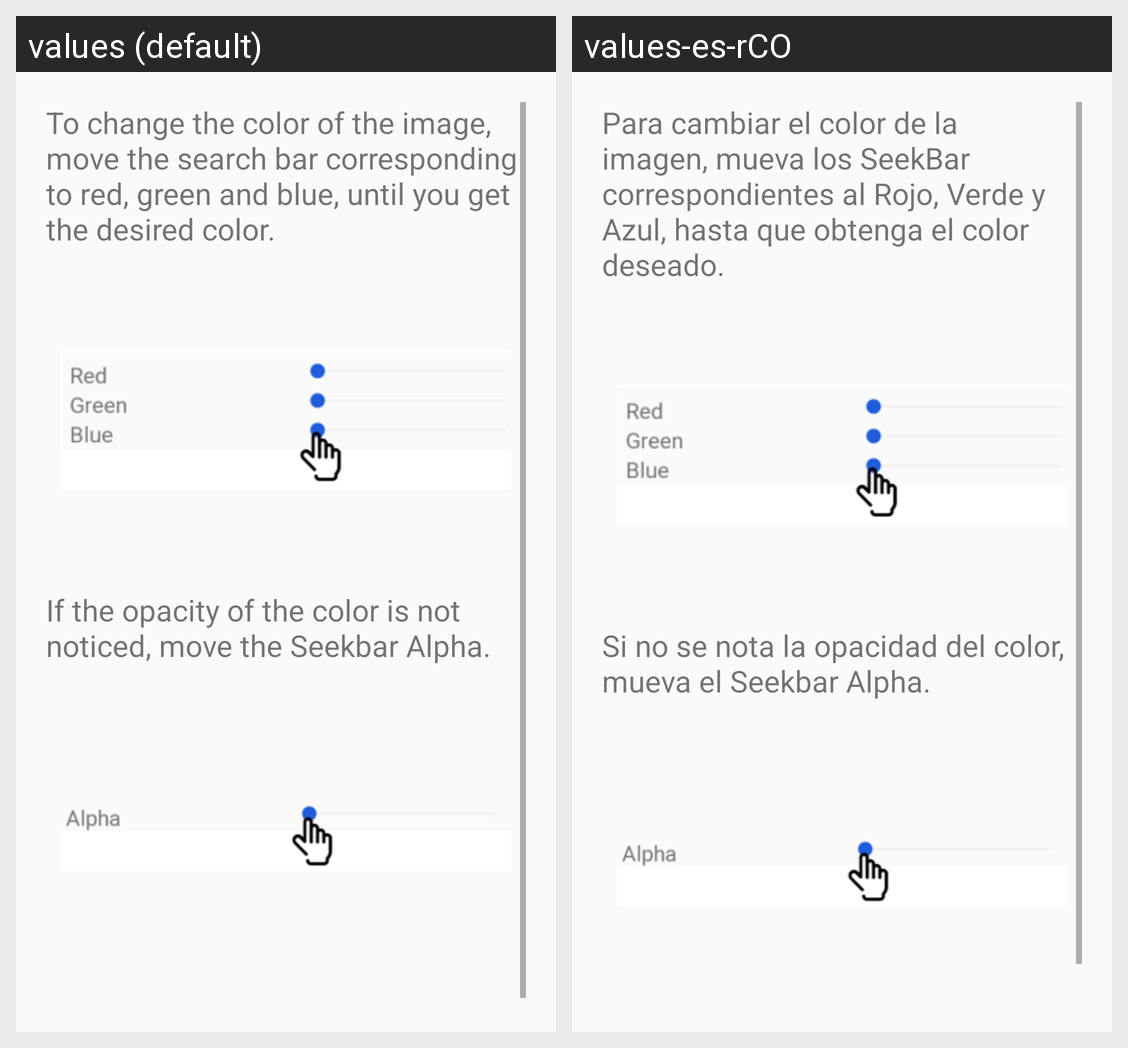

This grid shows one Android layout under two languages. Give, for every string resource on the screen, its name, the default text and each shown locale's text.
Android screen res/layout/activity_help.xml rendered under 2 locales, left to right: values (default), values-es-rCO. Device: Nexus 5 (rendered at 1080×1920; each locale shown at half size, 540×960, under a caption strip naming it); theme AppTheme.
Strings drawn on this screen, with the default value and each locale's value (text and hints the layout hard-codes, and strings that could not be matched under every locale, appear in the picture but are not listed):

lblText
  values: To change the color of the image, move the search bar corresponding to red, green and blue, until you get the desired color.
  values-es-rCO: Para cambiar el color de la imagen, mueva los SeekBar correspondientes al Rojo, Verde y Azul, hasta que obtenga el color deseado.

lblText2
  values: If the opacity of the color is not noticed, move the Seekbar Alpha.
  values-es-rCO: Si no se nota la opacidad del color, mueva el Seekbar Alpha.
